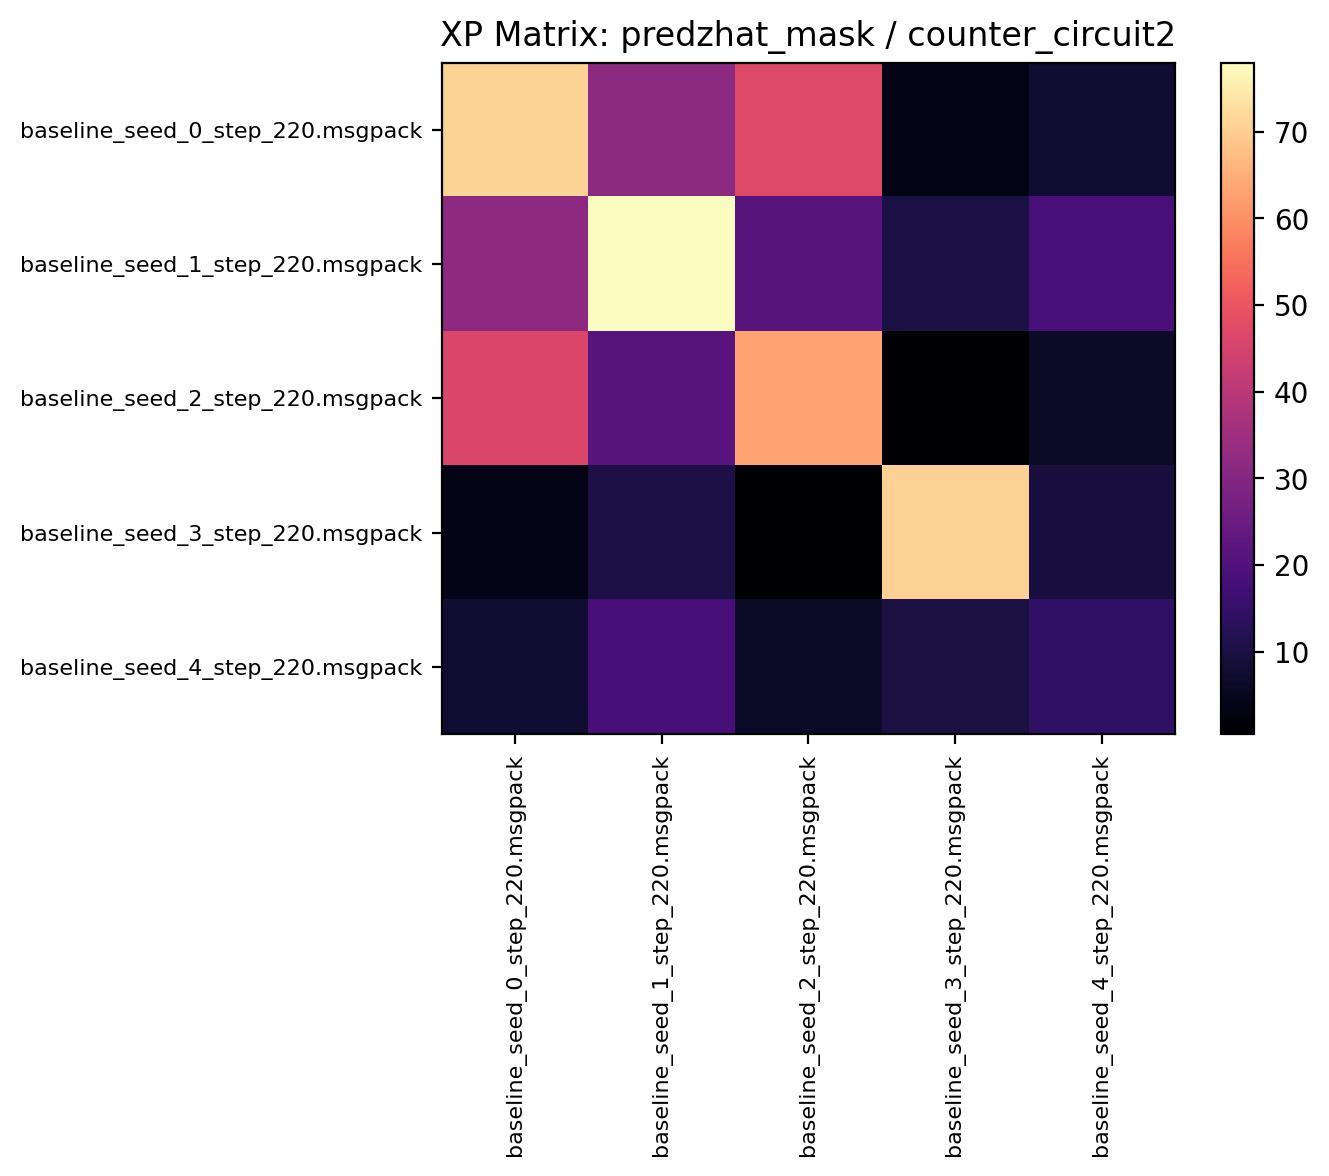

The data file committed next to this chart (first rows):
71.017189, 31.551561, 46.839062, 3.773438, 7.529687
31.89, 77.99, 21.1, 9.963, 18.83
46.2, 21.09, 63.42, 0.5375, 6.377
3.909, 10.19, 0.4813, 70.62, 9.544
7.737, 18.15, 6.248, 9.767, 14.17
